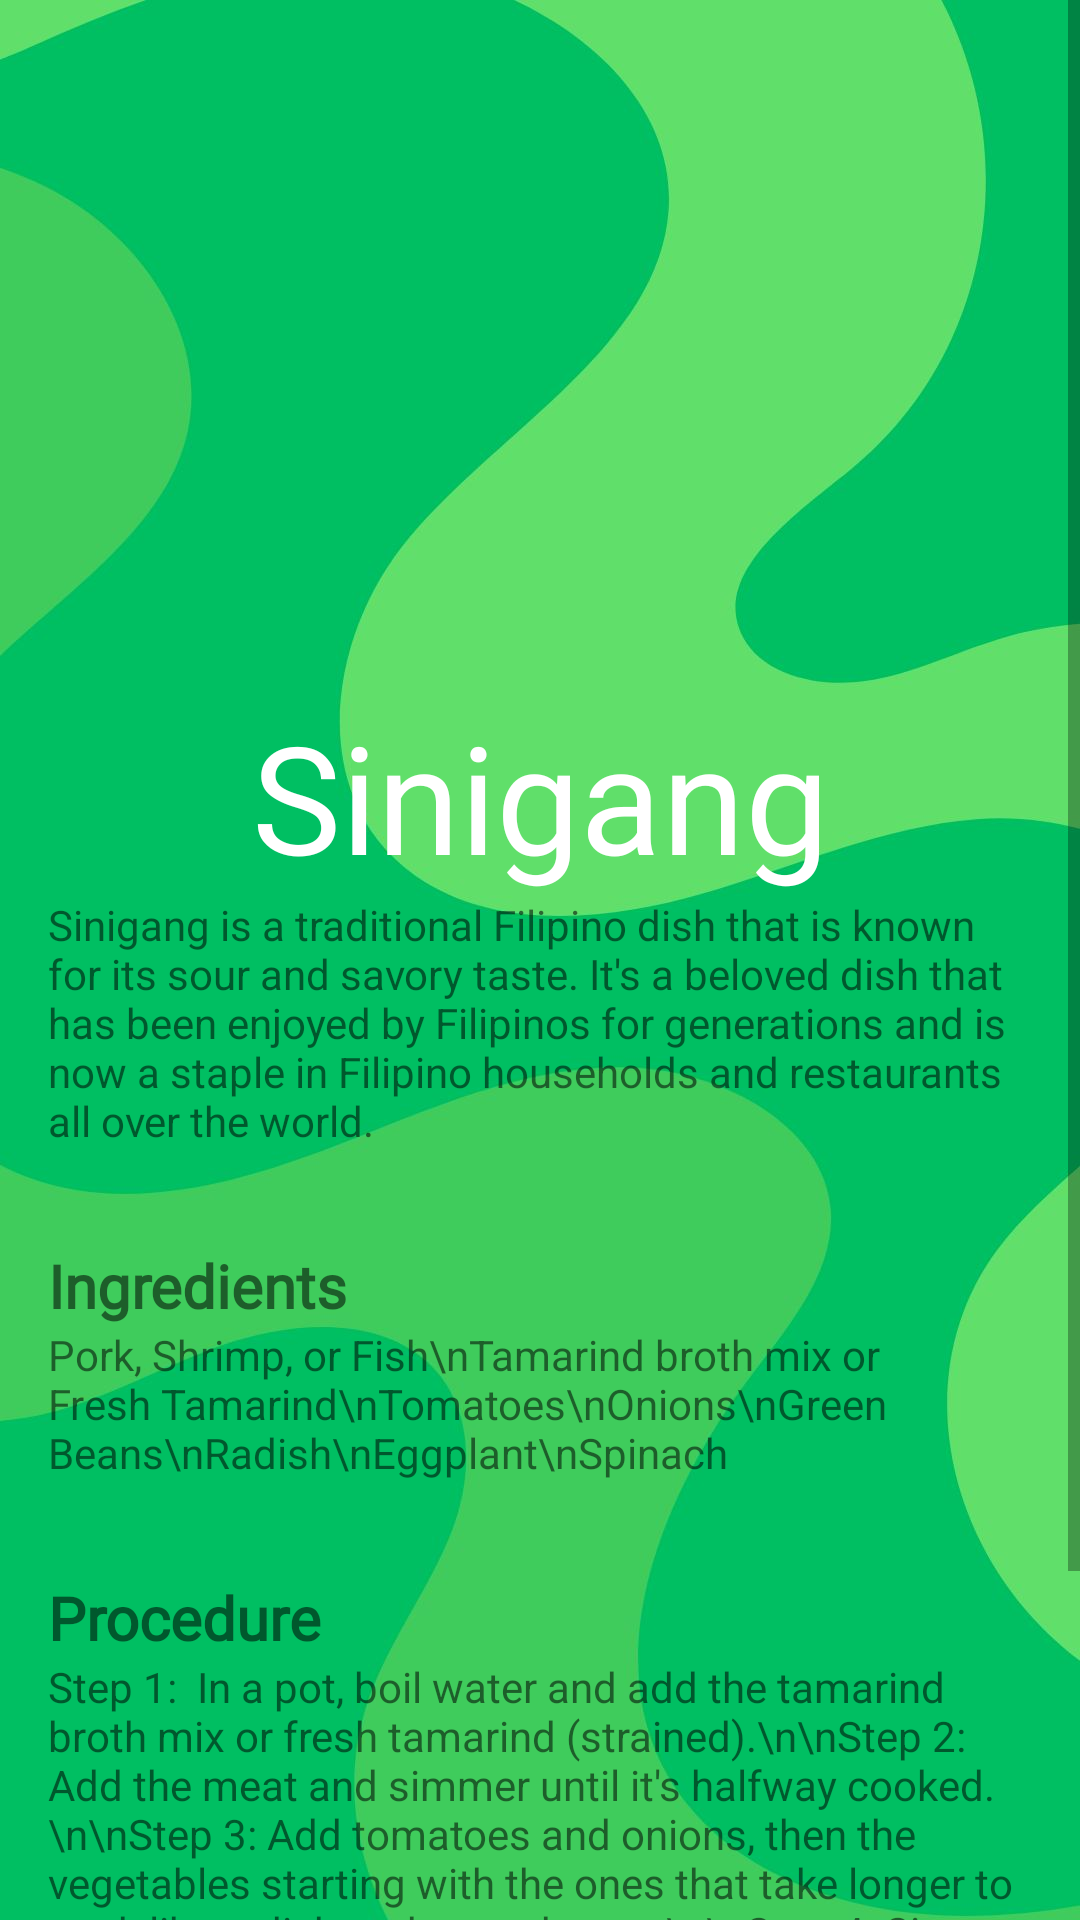

The Android layout XML behind this screen, and the referenced resources:
<!-- AndroidManifest.xml: application theme Theme.FinalProjectMC -->
<!-- res/layout/activity_recipe_sinigang.xml -->
<ScrollView xmlns:android="http://schemas.android.com/apk/res/android"
    android:layout_width="match_parent"
    android:layout_height="match_parent"
    android:background="@drawable/bg_main_2">

    <LinearLayout
        android:layout_width="match_parent"
        android:layout_height="wrap_content"
        android:orientation="vertical"
        android:padding="16dp">

        <ImageView
            android:id="@+id/foodImage"
            android:layout_width="match_parent"
            android:layout_height="200dp"
            android:scaleType="centerCrop"
            android:src="@drawable/frecipe_sinigang"
            android:background="@drawable/rounded_shape"/>

        <TextView
            android:id="@+id/titleTextView"
            android:layout_width="match_parent"
            android:layout_height="wrap_content"
            android:text="Sinigang"
            android:fontFamily="@font/brownista_style"
            android:textSize="50sp"
            android:textColor="@android:color/white"
            android:gravity="center"
            android:paddingTop="16dp"/>

        <TextView
            android:id="@+id/recipeOrigin"
            android:layout_width="match_parent"
            android:layout_height="wrap_content"
            android:text="Sinigang is a traditional Filipino dish that is known for its sour and savory taste. It's a beloved dish that has been enjoyed by Filipinos for generations and is now a staple in Filipino households and restaurants all over the world."
            android:layout_marginBottom="16dp"/>

        <TextView
            android:id="@+id/ingredients"
            android:layout_width="match_parent"
            android:layout_height="wrap_content"
            android:text="Ingredients"
            android:textSize="20sp"
            android:textStyle="bold"
            android:layout_marginTop="16dp"
            android:fontFamily="@font/brownista_style"/>

        <TextView
            android:id="@+id/ingredientsDetail"
            android:layout_width="match_parent"
            android:layout_height="wrap_content"
            android:text="Pork, Shrimp, or Fish\nTamarind broth mix or Fresh Tamarind\nTomatoes\nOnions\nGreen Beans\nRadish\nEggplant\nSpinach"
            android:layout_marginBottom="16dp"/>

        <TextView
            android:id="@+id/procedure"
            android:layout_width="match_parent"
            android:layout_height="wrap_content"
            android:text="Procedure"
            android:textSize="20sp"
            android:textStyle="bold"
            android:layout_marginTop="16dp"
            android:fontFamily="@font/brownista_style"/>

        <TextView
            android:id="@+id/procedureDetail"
            android:layout_width="match_parent"
            android:layout_height="wrap_content"
            android:text="Step 1:  In a pot, boil water and add the tamarind broth mix or fresh tamarind (strained).\n\nStep 2: Add the meat and simmer until it's halfway cooked.\n\nStep 3: Add tomatoes and onions, then the vegetables starting with the ones that take longer to cook like radish and green beans.\n\nStep 4: Simmer until all ingredients are cooked through.\n\nStep 5: Adjust seasoning with fish sauce or salt according to taste.\n\nStep 6: Serve hot with rice."
            android:layout_marginBottom="16dp"/>

        <LinearLayout
            android:layout_width="match_parent"
            android:layout_height="wrap_content"
            android:orientation="horizontal">

            <Button
                android:id="@+id/addToLikesButton"
                android:layout_width="0dp"
                android:layout_height="wrap_content"
                android:layout_weight="1"
                android:text="Add to Likes"
                android:layout_marginEnd="8dp"
                android:background="@drawable/rounded_shape"/>

            
            <Button
                android:id="@+id/whereToBuyButton"
                android:layout_width="0dp"
                android:layout_height="wrap_content"
                android:layout_weight="1"
                android:text="Where to Buy"
                android:layout_marginStart="8dp"
                android:background="@drawable/rounded_shape"/>

        </LinearLayout>

    </LinearLayout>
</ScrollView>
<!-- resources referenced by this layout -->
<resources>
  <!-- drawable bg_main_2: jpg bitmap (drawable, 50661 bytes) -->
  <style name="Theme.FinalProjectMC" parent="Base.Theme.FinalProjectMC" />
  <style name="Base.Theme.FinalProjectMC" parent="Theme.AppCompat.Light.NoActionBar">
          
          
      </style>
</resources>
